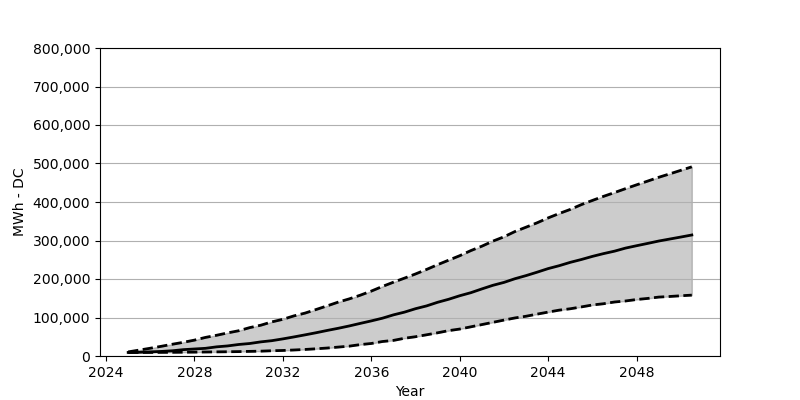

Source data for this figure (header and first rows):
Date, Low, Base, High
2025-01, 9069, 9232, 10703
2025-07, 9151, 9641, 15360
2026-01, 9232, 10785, 20181
2026-07, 9396, 11847, 25165
2027-01, 9559, 13563, 30557
2027-07, 9804, 16504, 35541
2028-01, 10050, 18220, 41260
2028-07, 10376, 19936, 48287
2029-01, 10703, 23776, 53843
2029-07, 11030, 26145, 59970
2030-01, 11438, 29903, 65608
2030-07, 12010, 32436, 73696
2031-01, 12582, 36685, 79988
2031-07, 13644, 39790, 88566
2032-01, 14380, 44447, 95348
2032-07, 15605, 49512, 104172
2033-01, 16994, 54905, 111443
2033-07, 18710, 60379, 120676
2034-01, 20671, 66343, 130235
2034-07, 23122, 71899, 139876
2035-01, 25573, 78027, 148373
2035-07, 29577, 84645, 157851
2036-01, 32518, 91181, 168636
2036-07, 37584, 98126, 180564
2037-01, 40525, 106868, 191758
2037-07, 46081, 113894, 202216
2038-01, 50084, 122882, 213164
2038-07, 55068, 130072, 224766
2039-01, 60297, 139549, 237267
2039-07, 65853, 147311, 248868
2040-01, 70020, 156544, 260552
2040-07, 75739, 164387, 273706
2041-01, 81622, 174273, 285308
2041-07, 87423, 183587, 298299
2042-01, 93305, 191186, 309656
2042-07, 98861, 200745, 323300
2043-01, 103273, 208834, 334657
2043-07, 108747, 217658, 345932
2044-01, 114058, 227054, 358759
2044-07, 119124, 234570, 370116
2045-01, 122718, 243313, 380819
2045-07, 127457, 250584, 393157
2046-01, 132523, 258755, 404105
2046-07, 135709, 265863, 414563
2047-01, 140285, 272317, 424531
2047-07, 142899, 280243, 434662
2048-01, 146739, 286452, 444630
2048-07, 149517, 292416, 454271
2049-01, 153030, 298626, 464239
2049-07, 154583, 303773, 473062
2050-01, 156462, 309002, 482295
2050-07, 158096, 314313, 491364
